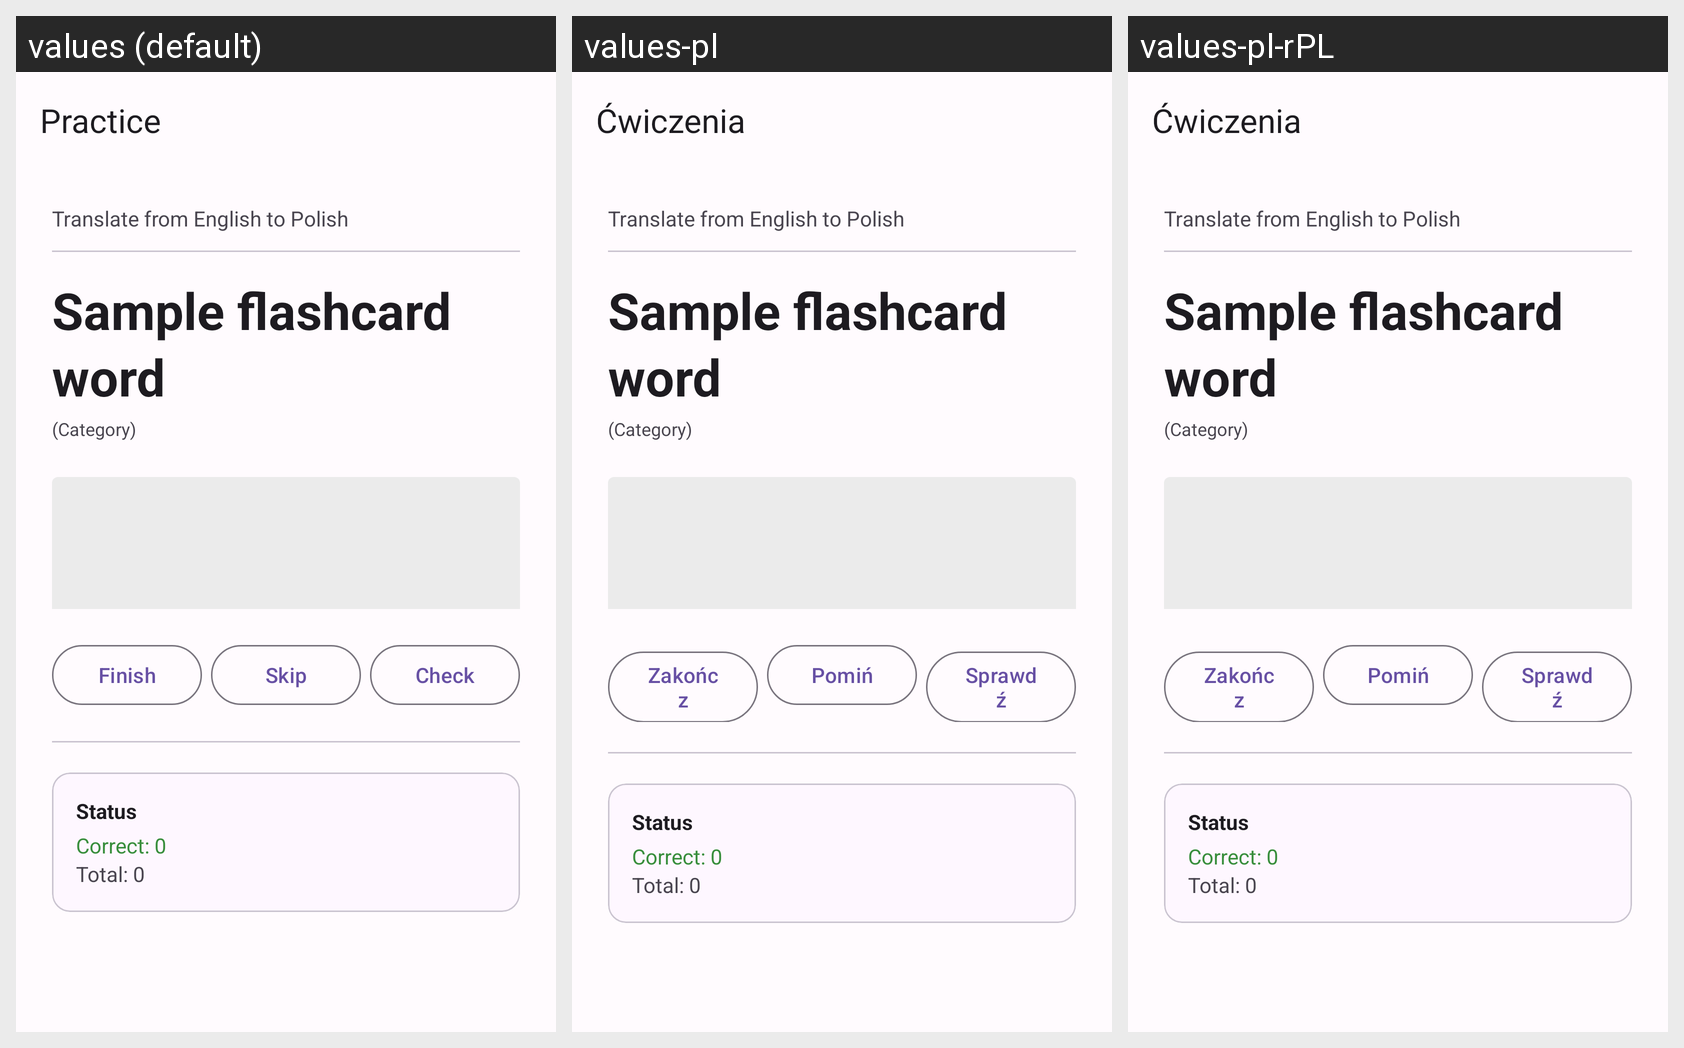

This grid shows one Android layout under several languages. Give, for every string resource on the screen, its name, the default text and each shown locale's text.
Android screen res/layout/activity_learning_check.xml rendered under 3 locales, left to right: values (default), values-pl, values-pl-rPL. Device: Nexus 5 (rendered at 1080×1920; each locale shown at half size, 540×960, under a caption strip naming it); theme AppTheme.NoActionBar.
Strings drawn on this screen, with the default value and each locale's value (text and hints the layout hard-codes, and strings that could not be matched under every locale, appear in the picture but are not listed):

learning_check_toolbar_title
  values: Practice
  values-pl: Ćwiczenia
  values-pl-rPL: Ćwiczenia  [from values-pl]

learning_check_btn_finish
  values: Finish
  values-pl: Zakończ
  values-pl-rPL: Zakończ  [from values-pl]

learning_check_btn_skip
  values: Skip
  values-pl: Pomiń
  values-pl-rPL: Pomiń  [from values-pl]

learning_check_btn_check
  values: Check
  values-pl: Sprawdź
  values-pl-rPL: Sprawdź  [from values-pl]

learning_check_status_title
  values: Status
  values-pl: Status
  values-pl-rPL: Status  [from values-pl]
